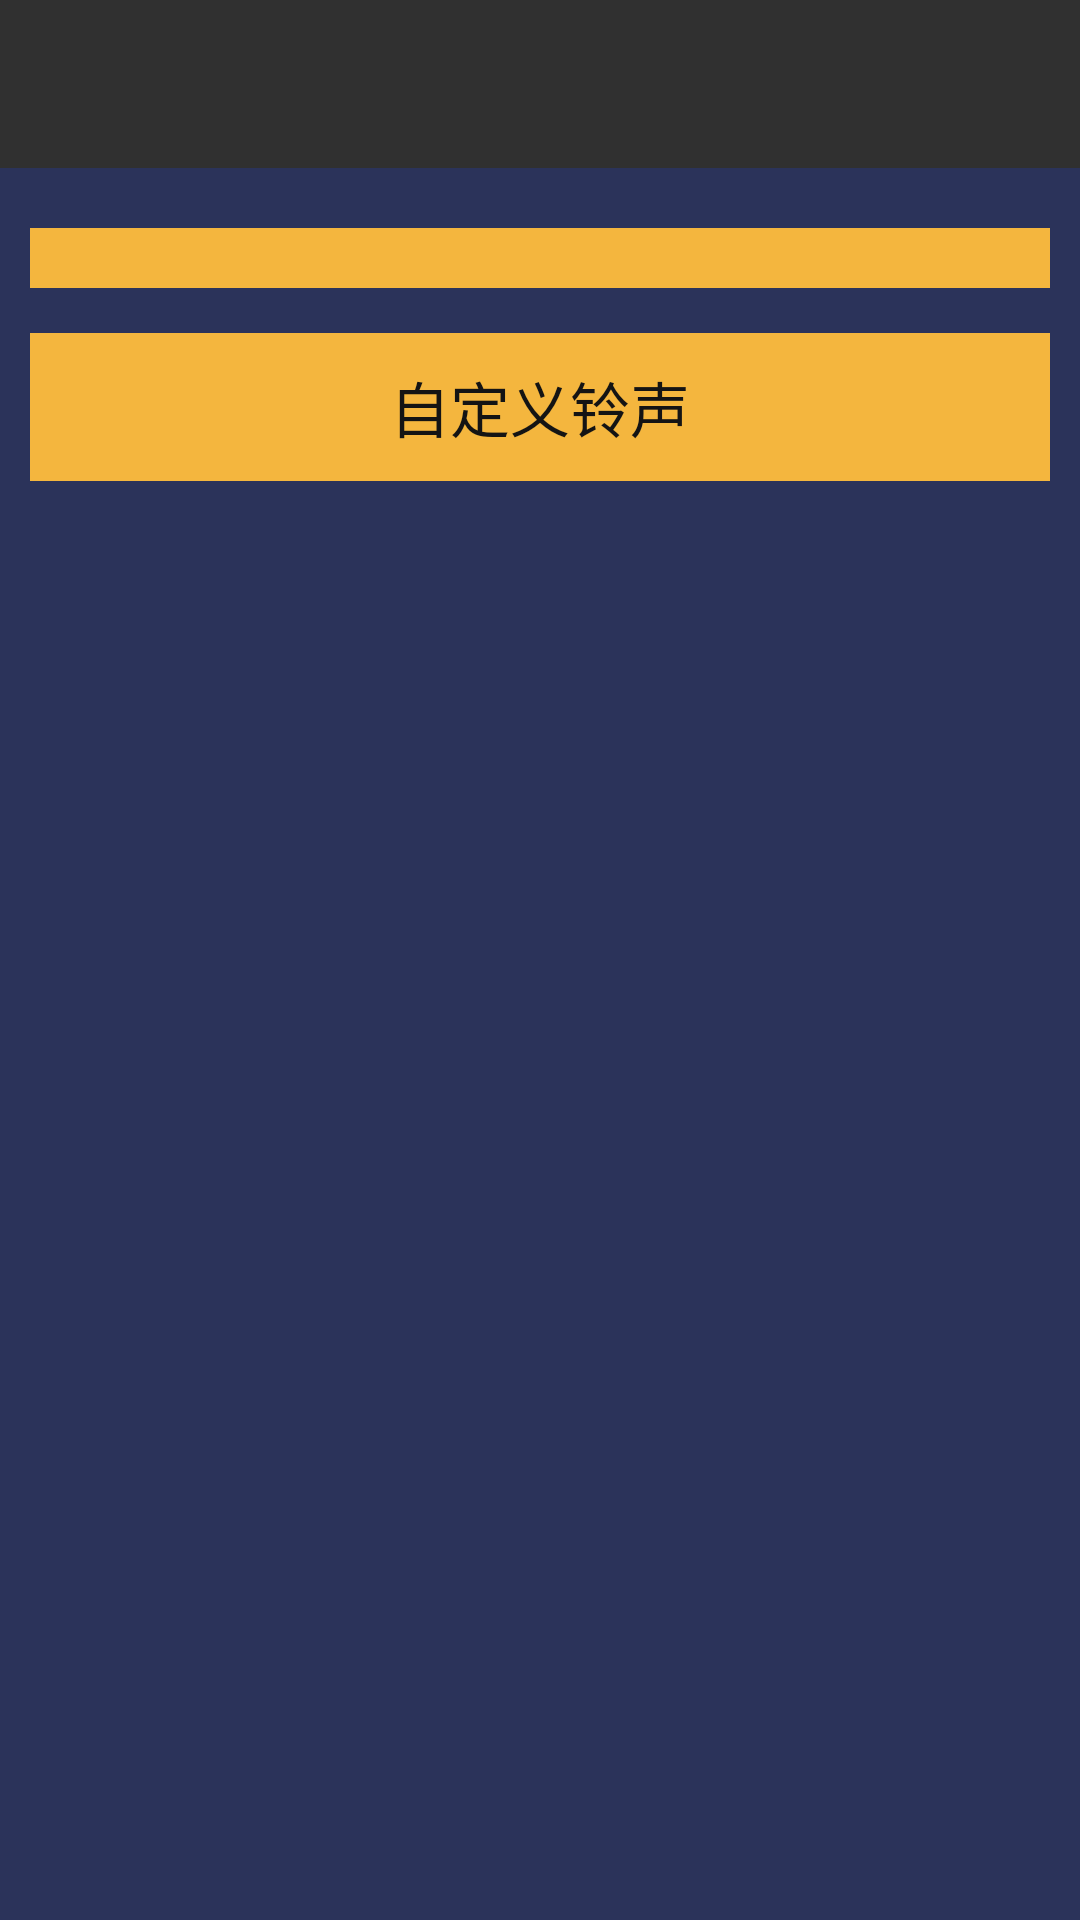

Reconstruct the res/layout file that produces this screen, plus the resources it refers to.
<!-- AndroidManifest.xml: application theme AppTheme -->
<!-- res/layout/activity_ring_set.xml -->
<?xml version="1.0" encoding="utf-8"?>
<RelativeLayout xmlns:android="http://schemas.android.com/apk/res/android"
    xmlns:tools="http://schemas.android.com/tools"
    android:layout_width="match_parent"
    android:layout_height="match_parent"
    android:background="@color/bg_color"
    xmlns:app="http://schemas.android.com/apk/res-auto"
    tools:context="cn.edu.seu.cse.seualarm.controler.alarm.RingSetActivity">

    <android.support.v7.widget.Toolbar
        android:id="@+id/toolbar"
        android:layout_width="match_parent"
        android:layout_height="wrap_content"
        android:background="@color/colorPrimary"
        app:navigationIcon="@drawable/ic_chevron_left_white_36dp"
        app:titleTextColor="@color/white" />

    <ScrollView
        android:layout_below="@id/toolbar"
        android:layout_width="match_parent"
        android:layout_height="match_parent">

        <LinearLayout
            android:layout_width="match_parent"
            android:layout_height="wrap_content"
            android:layout_marginTop="20dp"
            android:layout_marginLeft="10dp"
            android:layout_marginRight="10dp"
            android:background="@color/saffron"
            android:orientation="vertical">

            <ListView
                android:id="@+id/lv_ring_set"
                android:layout_width="match_parent"
                android:layout_height="wrap_content"
                android:layout_marginTop="10dp"
                android:layout_marginBottom="10dp"
                android:scrollbars="none"/>

            <TextView
                android:layout_width="match_parent"
                android:layout_height="15dp"
                android:background="@color/bg_color"/>

            <TextView
                android:id="@+id/tv_cutom_ring"
                style="@style/item_text_style"
                android:textSize="@dimen/dimen_20"
                android:padding="10dp"
                android:layout_gravity="center"
                android:text="自定义铃声"/>

            <TextView
                android:layout_width="match_parent"
                android:layout_height="30dp"
                android:background="@color/bg_color"/>

        </LinearLayout>
    </ScrollView>
</RelativeLayout>
<!-- resources referenced by this layout -->
<resources>
  <color name="bg_color">#2B335A</color>
  <color name="colorPrimary">#303030</color>
  <color name="saffron">#F4B63E</color>
  <color name="white">#FFFFFF</color>
  <dimen name="dimen_20">20dp</dimen>
  <style name="item_text_style">
          <item name="android:gravity">center_vertical</item>
          <item name="android:textSize">16sp</item>
          <item name="android:layout_marginLeft">10dp</item>
          <item name="android:layout_marginRight">10dp</item>
          <item name="android:drawablePadding">10dp</item>
          <item name="android:textColor">@color/light_black</item>
          <item name="android:layout_width">wrap_content</item>
          <item name="android:layout_height">wrap_content</item>
      </style>
  <style name="AppTheme" parent="Theme.AppCompat.Light.NoActionBar" />
  <color name="light_black">#141414</color>
</resources>
